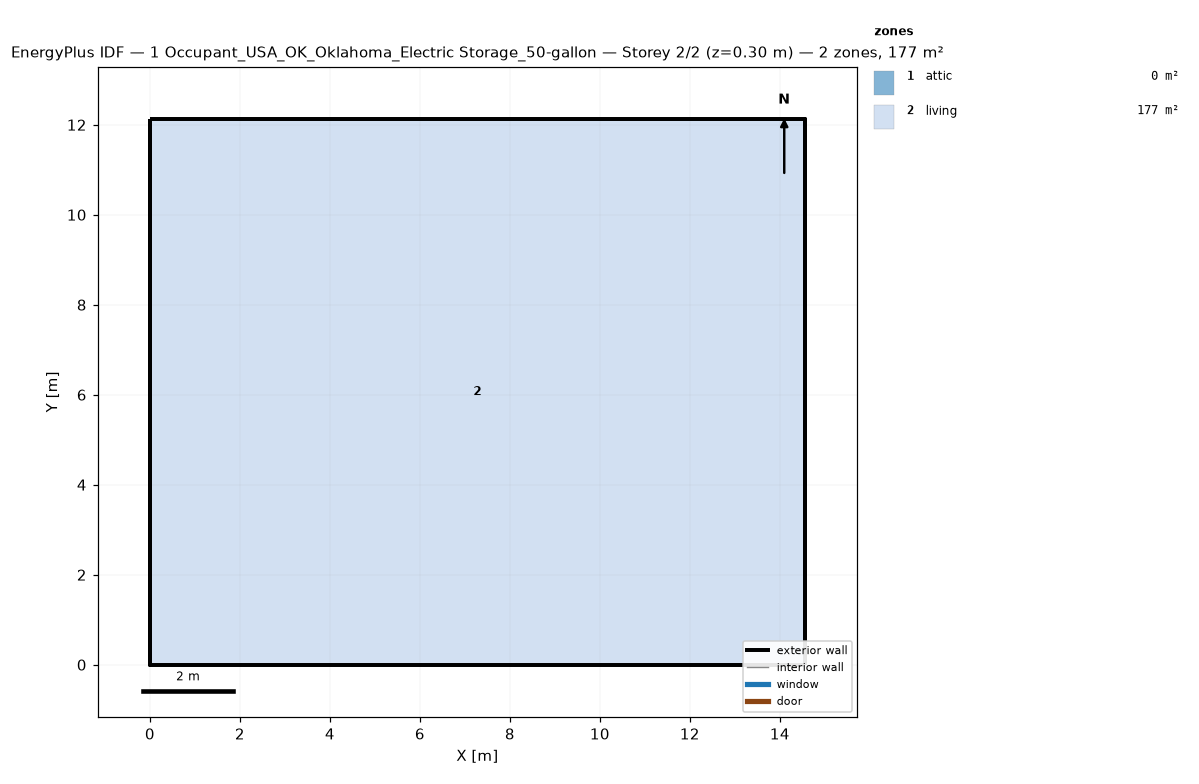
=== STOREY PLAN SPEC (per zone: floor XY polygon, exterior-wall plan segments, windows/doors) ===
zone 1: attic  (0.0 m²)
  exterior wall: (14.55, 0.00) – (14.55, 12.13) – (14.55, 6.06)  [18.2 m]
  exterior wall: (0.00, 12.13) – (0.00, 0.00) – (0.00, 6.06)  [18.2 m]
zone 2: living  (176.5 m²)
  floor: (0.00, 0.00) (0.00, 12.13) (14.55, 12.13) (14.55, 0.00)
  exterior wall: (0.00, 0.00) – (14.55, 0.00)  [14.6 m]
  exterior wall: (14.55, 0.00) – (14.55, 12.13)  [12.1 m]
  exterior wall: (14.55, 12.13) – (0.00, 12.13)  [14.6 m]
  exterior wall: (0.00, 12.13) – (0.00, 0.00)  [12.1 m]

=== DERIVED (storey summary) ===
Building: 1 Occupant_USA_OK_Oklahoma_Electric Storage_50-gallon
Storey: 2 of 2  (floor level z = 0.30 m)
Storey gross floor area: 176.5 m²
Zones on this storey: 2
  - attic: floor 0.0 m²; exterior wall 36.4 m (24.5 m²); WWR 0.0%
  - living: floor 176.5 m²; exterior wall 53.4 m (146.4 m²); WWR 0.0%
Zone adjacency: (none detected)